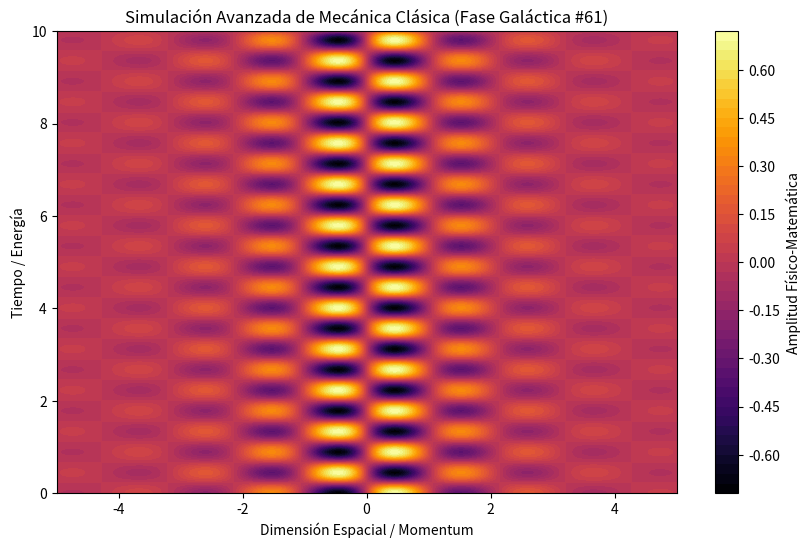

Source code (Python):
%matplotlib inline
# Simulación Galáctica: Mecánica Clásica - Variante 61
import numpy as np
import matplotlib.pyplot as plt

# Parámetros Físicos Aleatorios
param_1 = 2.937
param_2 = 7.047
param_3 = 0.695

t = np.linspace(0, 10, 500)
x = np.linspace(-5, 5, 500)
X, T = np.meshgrid(x, t)

# Ecuación Base (Avanzada)
Z = np.sin(X * param_1) * np.cos(T * param_2) * np.exp(-np.abs(X) * param_3)

plt.figure(figsize=(10, 6))
plt.contourf(X, T, Z, 50, cmap='inferno')
plt.colorbar(label='Amplitud Físico-Matemática')
plt.title(r'Simulación Avanzada de Mecánica Clásica (Fase Galáctica #61)')
plt.xlabel('Dimensión Espacial / Momentum')
plt.ylabel('Tiempo / Energía')
plt.show()
